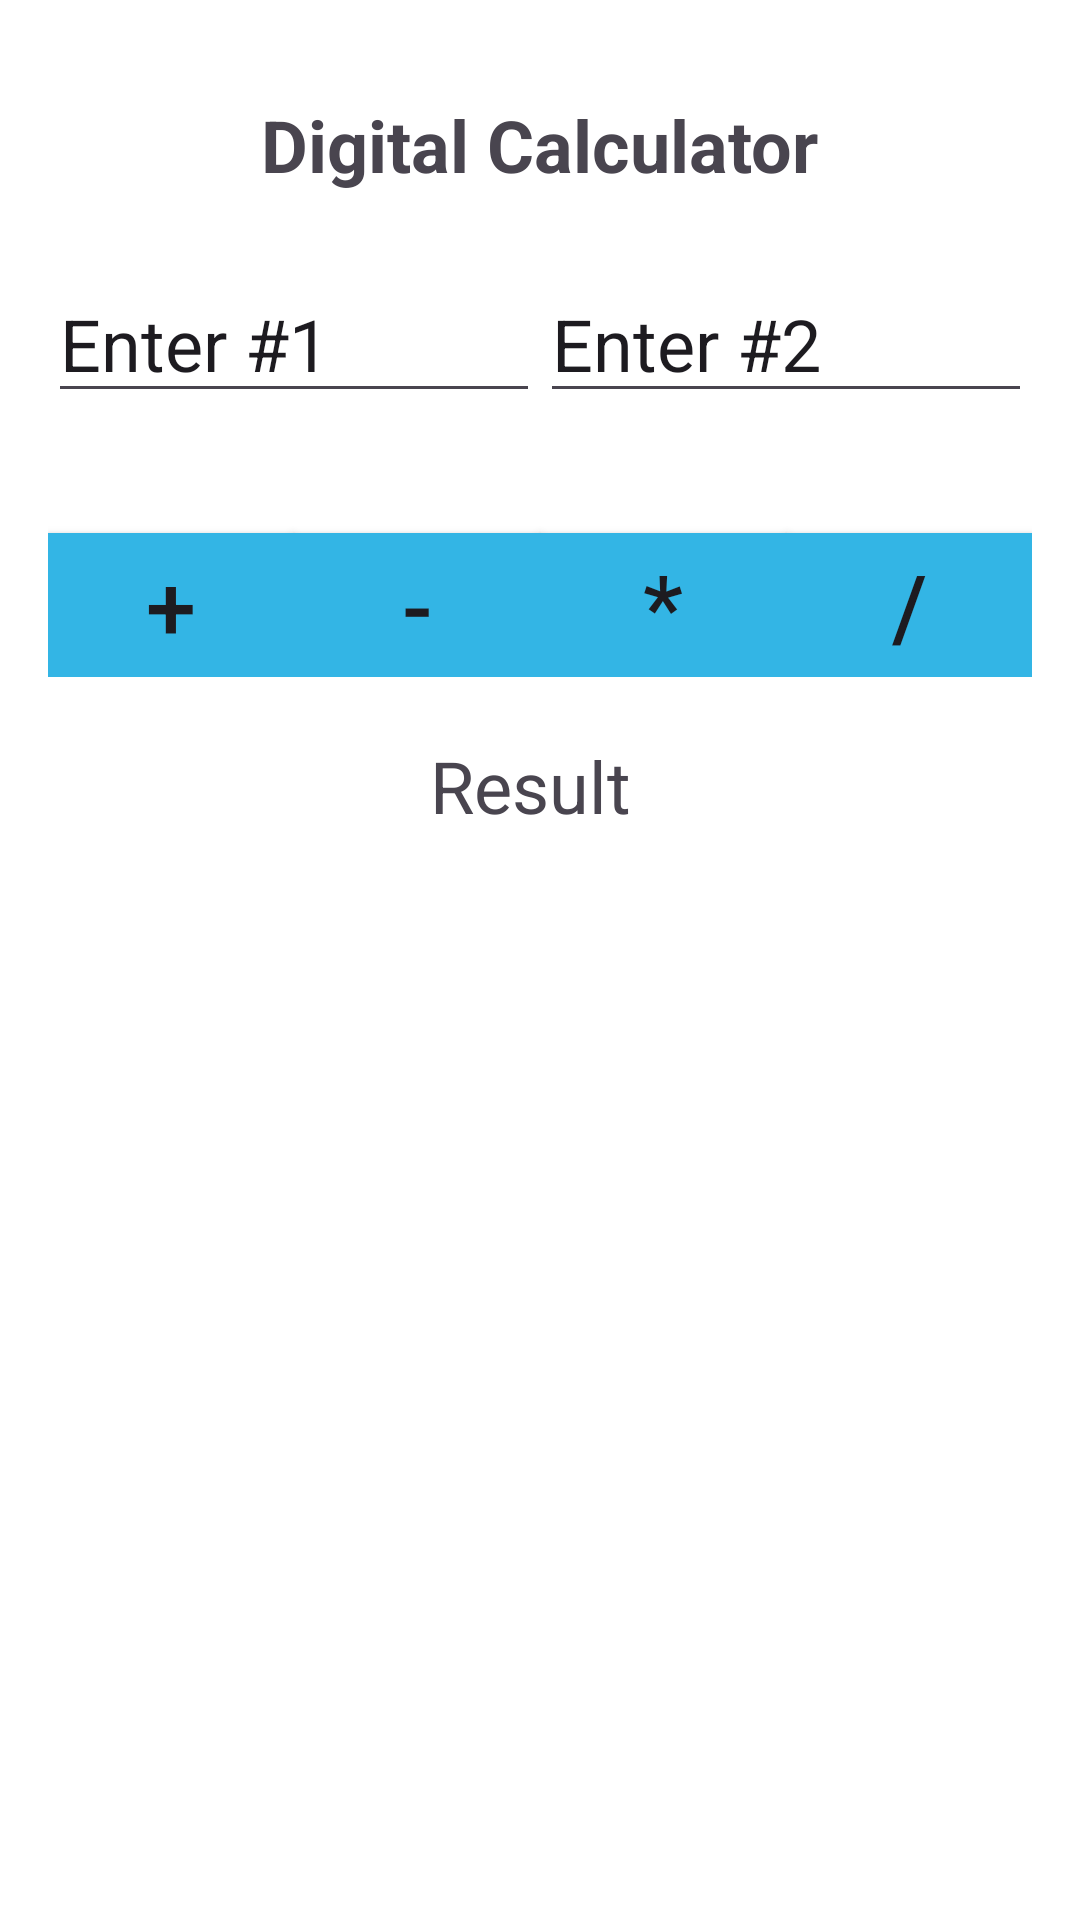

Android layout source for this screen:
<!-- AndroidManifest.xml: application theme Theme.MAD_BSSE6A -->
<!-- res/layout/activity_lab3.xml -->
<?xml version="1.0" encoding="utf-8"?>
<androidx.constraintlayout.widget.ConstraintLayout xmlns:android="http://schemas.android.com/apk/res/android"
    xmlns:app="http://schemas.android.com/apk/res-auto"
    xmlns:tools="http://schemas.android.com/tools"
    android:id="@+id/main"
    android:layout_width="match_parent"
    android:layout_height="match_parent"
    tools:context=".lab3_activity">
    <RelativeLayout xmlns:android="http://schemas.android.com/apk/res/android"
        xmlns:tools="http://schemas.android.com/tools"
        android:layout_width="match_parent"
        android:layout_height="match_parent"
        android:padding="16dp"
        android:background="#FFFFFF"> 
        
        <TextView
            android:id="@+id/titleTextView"
            android:layout_width="wrap_content"
            android:layout_height="wrap_content"
            android:layout_centerHorizontal="true"
            android:text="Digital Calculator"
            android:textSize="24sp"
            android:textStyle="bold"
            android:layout_marginTop="16dp"/>

        
        <LinearLayout
            android:id="@+id/numberLayout"
            android:layout_width="match_parent"
            android:layout_height="wrap_content"
            android:orientation="horizontal"
            android:layout_below="@id/titleTextView"
            android:layout_marginTop="24dp">

            <EditText
                android:id="@+id/firstNumEditText"
                android:layout_width="0dp"
                android:layout_height="wrap_content"
                android:layout_weight="1"
                android:textSize="24sp"
                android:inputType="numberDecimal"
                android:text="Enter #1"
                />

            <EditText
                android:id="@+id/secondNumEditText"
                android:layout_width="0dp"
                android:layout_height="wrap_content"
                android:layout_weight="1"
                android:textSize="24sp"
                android:inputType="numberDecimal"
                android:text="Enter #2"
                />
        </LinearLayout>



        
        <LinearLayout
            android:id="@+id/buttonLayout"
            android:layout_width="match_parent"
            android:layout_height="wrap_content"
            android:orientation="horizontal"
            android:layout_below="@id/numberLayout"
            android:layout_marginTop="24dp">
        <Button
            android:id="@+id/plusButton"
            android:layout_width="match_parent"
            android:layout_height="wrap_content"
            android:layout_marginTop="16dp"
            android:layout_weight="1"
            android:textSize="30sp"
            android:text="+"
            android:background="@android:color/holo_blue_light"/>

            <Button
                android:id="@+id/minusButton"
                android:layout_width="match_parent"
                android:layout_height="wrap_content"
                android:layout_marginTop="16dp"
                android:layout_weight="1"
                android:textSize="30sp"
                android:text="-"
                android:background="@android:color/holo_blue_light"/>,
            <Button
                android:id="@+id/multipleButton"
                android:layout_width="match_parent"
                android:layout_height="wrap_content"
                android:layout_marginTop="16dp"
                android:layout_weight="1"
                android:textSize="30sp"
                android:text="*"
                android:background="@android:color/holo_blue_light"/>
            <Button
                android:id="@+id/divideButton"
                android:layout_width="match_parent"
                android:layout_height="wrap_content"
                android:layout_marginTop="16dp"
                android:layout_weight="1"
                android:textSize="30sp"
                android:text="/"
                android:background="@android:color/holo_blue_light"
                />
        </LinearLayout>
        
        <TextView
            android:id="@+id/loginLinkTextView"
            android:layout_width="wrap_content"
            android:layout_height="wrap_content"
            android:layout_below="@id/buttonLayout"
            android:layout_centerHorizontal="true"
            android:layout_marginTop="20dp"
            android:textSize="24sp"
            android:text="Result "/>

    </RelativeLayout>

</androidx.constraintlayout.widget.ConstraintLayout>
<!-- resources referenced by this layout -->
<resources>
  <style name="Theme.MAD_BSSE6A" parent="Base.Theme.MAD_BSSE6A" />
  <style name="Base.Theme.MAD_BSSE6A" parent="Theme.Material3.DayNight.NoActionBar">
          
          
      </style>
</resources>
